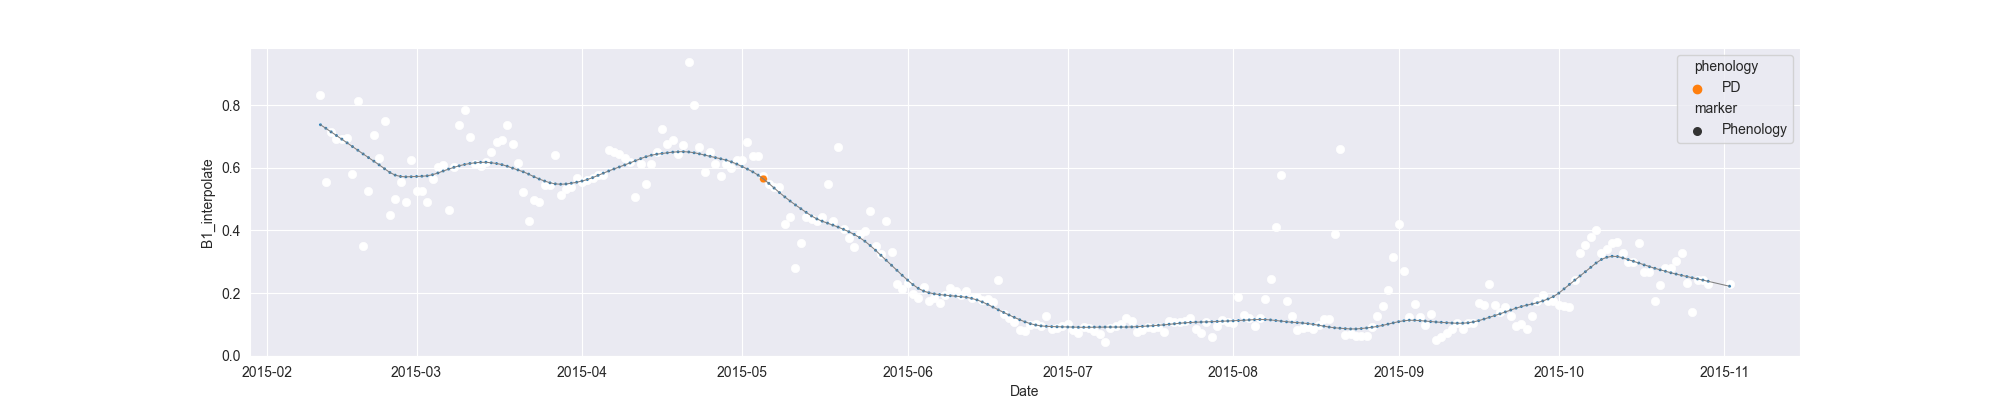

The data file committed next to this chart (first rows):
system:time_start, B1, B1_interpolate, B1_phenology
2015-02-11, 0.8319, 0.8319, 
2015-02-12, 0.5532, 0.5532, 
2015-02-13, 0.7135, 0.7135, 
2015-02-14, 0.6914, 0.6914, 
2015-02-15, , 0.6914, 
2015-02-16, , 0.6944, 
2015-02-17, 0.5787, 0.5787, 
2015-02-18, 0.8132, 0.8132, 
2015-02-19, 0.3499, 0.3499, 
2015-02-20, , 0.5274, 
2015-02-21, 0.7048, 0.7048, 
2015-02-22, 0.6306, 0.6306, 
2015-02-23, 0.7478, 0.7478, 
2015-02-24, 0.45, 0.45, 
2015-02-25, , 0.5018, 
2015-02-26, 0.5537, 0.5537, 
2015-02-27, 0.4921, 0.4921, 
2015-02-28, 0.6232, 0.6232, 
2015-03-01, , 0.527, 
2015-03-02, , 0.527, 
2015-03-03, , 0.4921, 
2015-03-04, , 0.5626, 
2015-03-05, , 0.6009, 
2015-03-06, , 0.6094, 
2015-03-07, 0.4638, 0.4638, 
2015-03-08, , 0.6009, 
2015-03-09, 0.738, 0.738, 
2015-03-10, 0.7833, 0.7833, 
2015-03-11, , 0.6983, 
2015-03-12, 0.6133, 0.6133, 
2015-03-13, 0.6044, 0.6044, 
2015-03-14, 0.6199, 0.6199, 
2015-03-15, , 0.6509, 
2015-03-16, 0.6819, 0.6819, 
2015-03-17, 0.6899, 0.6899, 
2015-03-18, 0.7362, 0.7362, 
2015-03-19, , 0.6752, 
2015-03-20, 0.6142, 0.6142, 
2015-03-21, , 0.5222, 
2015-03-22, 0.4301, 0.4301, 
2015-03-23, 0.4964, 0.4964, 
2015-03-24, , 0.49, 
2015-03-25, , 0.5434, 
2015-03-26, 0.5434, 0.5434, 
2015-03-27, 0.6406, 0.6406, 
2015-03-28, 0.5119, 0.5119, 
2015-03-29, 0.532, 0.532, 
2015-03-30, 0.5384, 0.5384, 
2015-03-31, 0.5675, 0.5675, 
2015-04-01, 0.5531, 0.5531, 
2015-04-02, 0.56, 0.56, 
2015-04-03, , 0.5678, 
2015-04-04, 0.5756, 0.5756, 
2015-04-05, 0.5758, 0.5758, 
2015-04-06, 0.6569, 0.6569, 
2015-04-07, , 0.6509, 
2015-04-08, 0.645, 0.645, 
2015-04-09, , 0.6322, 
2015-04-10, 0.6195, 0.6195, 
2015-04-11, 0.5077, 0.5077, 
... 205 more rows
